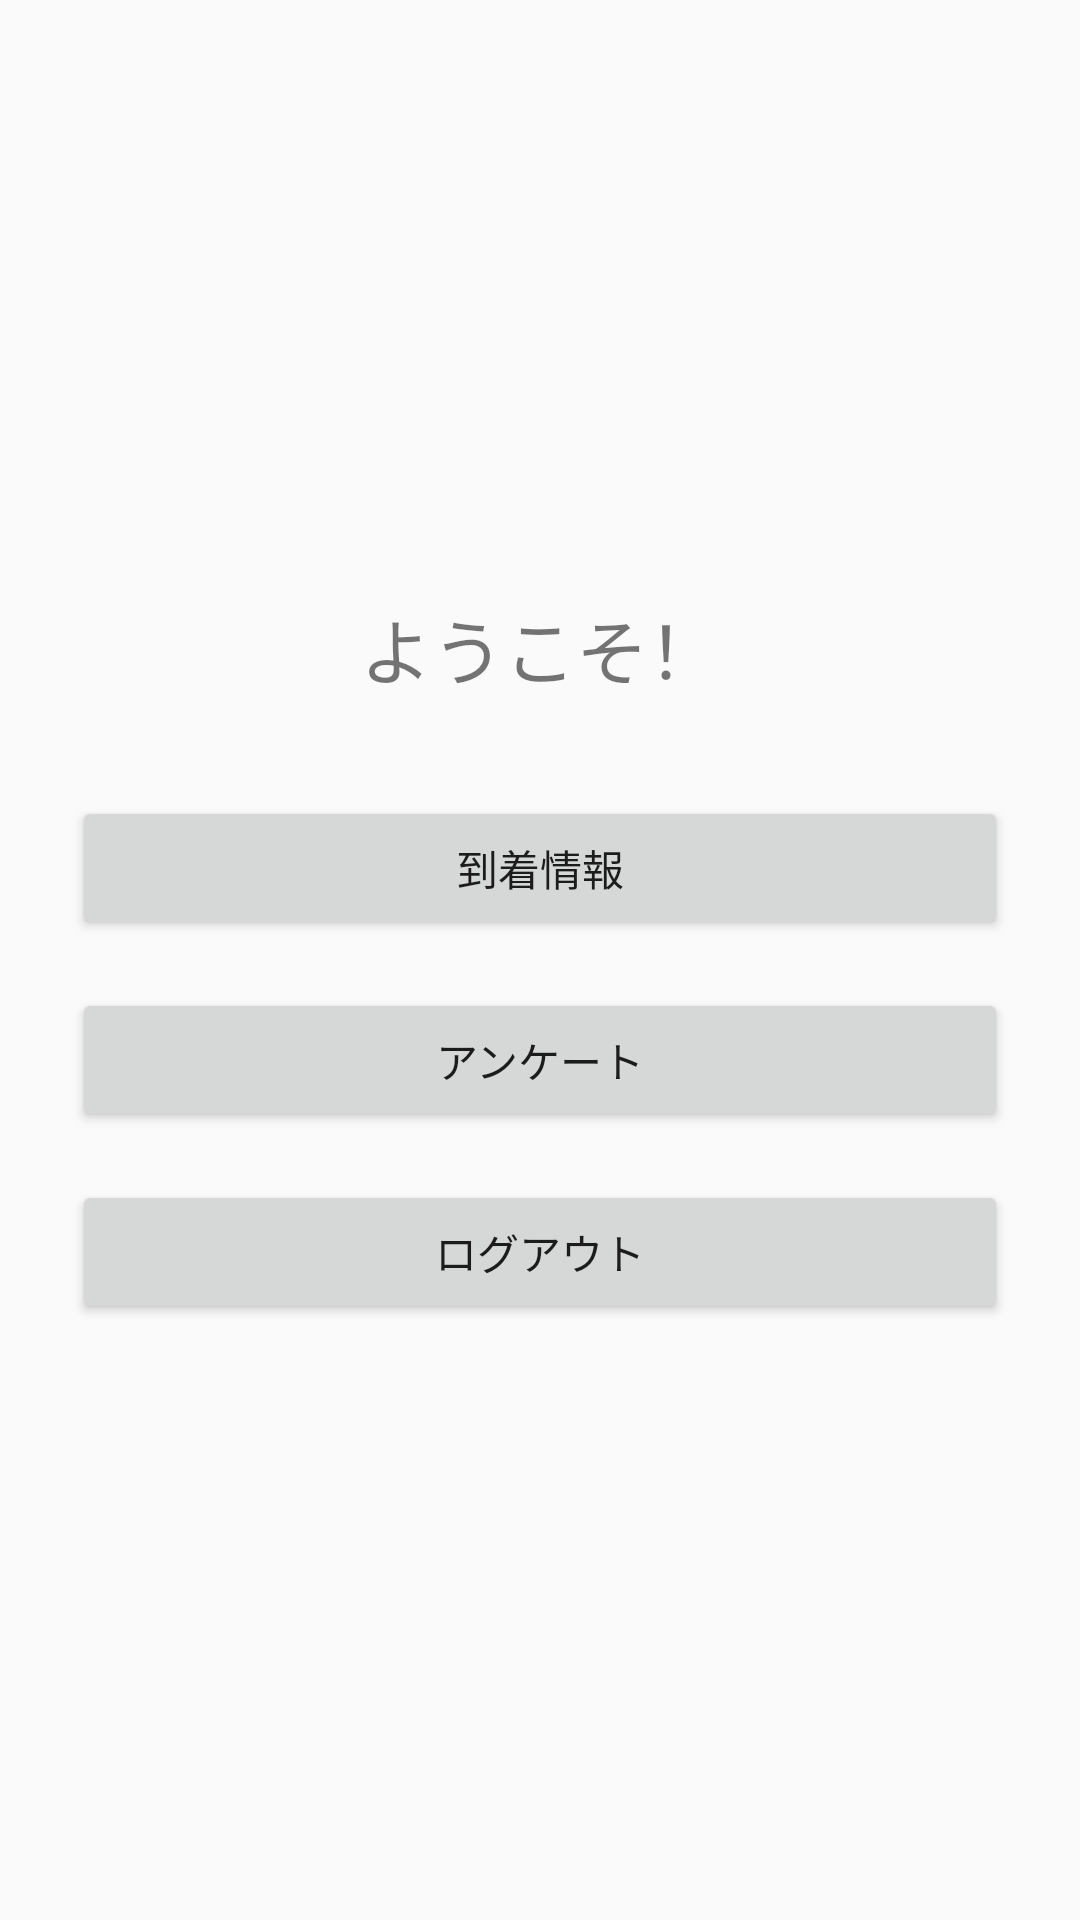

Here is an Android app screen rendered from its layout file. Give the layout XML and the strings, colors and styles it references.
<!-- AndroidManifest.xml: activity theme Theme.TrackLog -->
<!-- res/layout/activity_main.xml -->
<?xml version="1.0" encoding="utf-8"?>
<LinearLayout xmlns:android="http://schemas.android.com/apk/res/android"
    android:layout_width="match_parent"
    android:layout_height="match_parent"
    android:gravity="center"
    android:orientation="vertical"
    android:padding="24dp">

    <TextView
        android:id="@+id/welcomeTextView"
        android:layout_width="wrap_content"
        android:layout_height="wrap_content"
        android:layout_marginBottom="32dp"
        android:text="ようこそ！"
        android:textSize="24sp" />

    <Button
        android:id="@+id/arrivalInfoButton"
        android:layout_width="match_parent"
        android:layout_height="wrap_content"
        android:layout_marginBottom="16dp"
        android:text="到着情報" />

    <Button
        android:id="@+id/surveyButton"
        android:layout_width="match_parent"
        android:layout_height="wrap_content"
        android:layout_marginBottom="16dp"
        android:text="アンケート" />

    <Button
        android:id="@+id/logoutButton"
        android:layout_width="match_parent"
        android:layout_height="wrap_content"
        android:text="ログアウト" />

</LinearLayout>
<!-- resources referenced by this layout -->
<resources>
  <style name="Theme.TrackLog" parent="Theme.AppCompat.Light.NoActionBar">
          
          
          <item name="colorPrimary">@color/colorPrimary</item>
          <item name="colorPrimaryDark">@color/colorPrimaryDark</item>
          <item name="colorAccent">@color/colorAccent</item>
      </style>
  <!-- not gathered from this repository: default colours our renderer supplied (Android Studio template values) -->
  <color name="colorPrimary">#FF6200EE</color>
  <color name="colorPrimaryDark">#FF3700B3</color>
  <color name="colorAccent">#FF03DAC5</color>
</resources>
